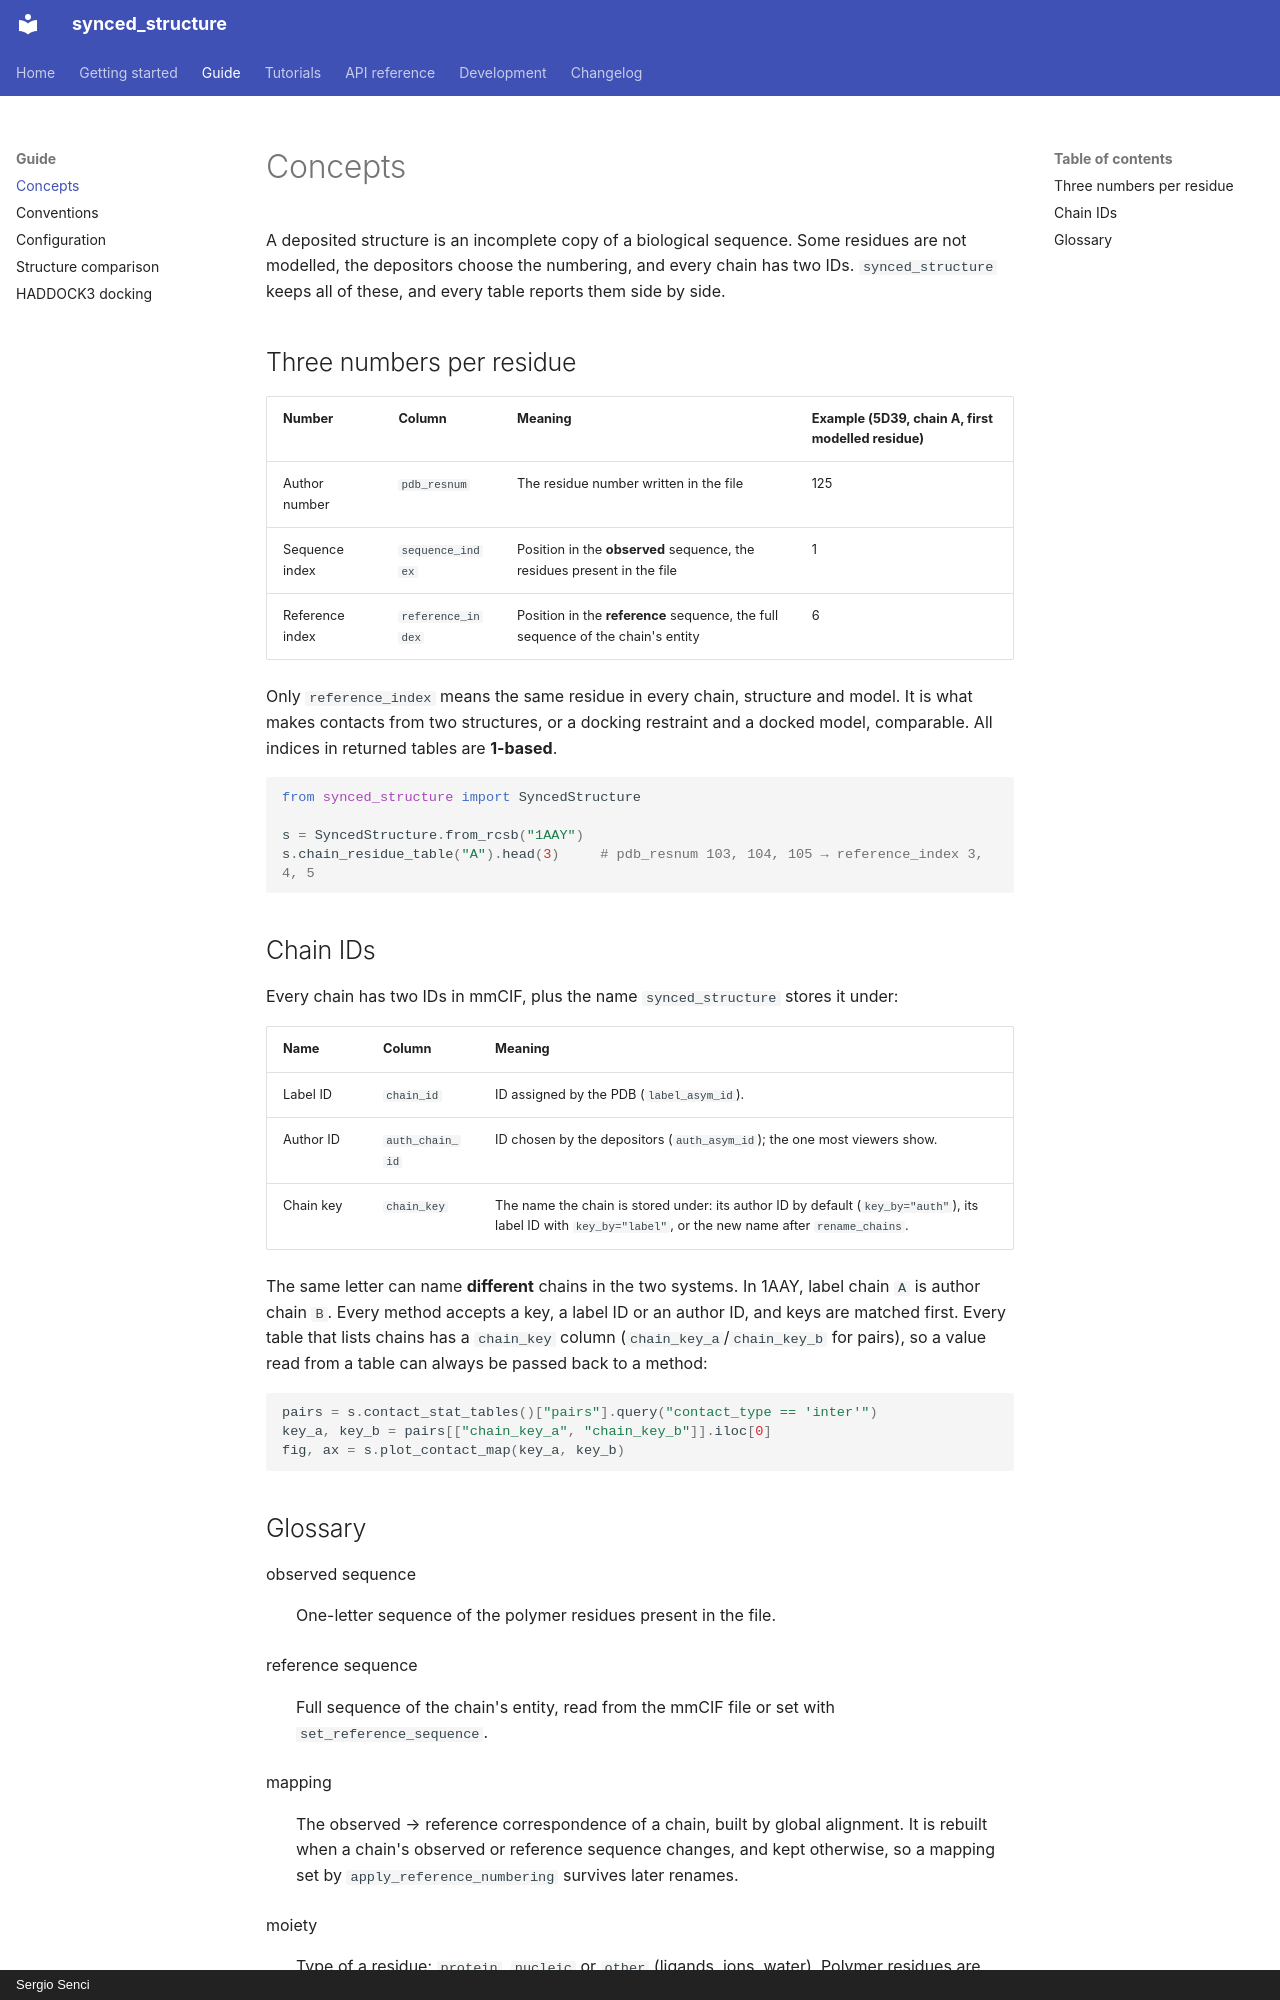

repository: ssenci97/bio-utils-2 · page: guide/concepts/index.html · generator: mkdocs · copyright: Sergio Senci

# Concepts

A deposited structure is an incomplete copy of a biological sequence. Some residues are not modelled, the depositors choose the numbering, and every chain has two IDs. `synced_structure` keeps all of these, and every table reports them side by side.

## Three numbers per residue

| Number | Column | Meaning | Example (5D39, chain A, first modelled residue) |
|---|---|---|---|
| Author number | `pdb_resnum` | The residue number written in the file | 125 |
| Sequence index | `sequence_index` | Position in the **observed** sequence, the residues present in the file | 1 |
| Reference index | `reference_index` | Position in the **reference** sequence, the full sequence of the chain's entity | 6 |

Only `reference_index` means the same residue in every chain, structure and model. It is what makes contacts from two structures, or a docking restraint and a docked model, comparable. All indices in returned tables are **1-based**.

```python
from synced_structure import SyncedStructure

s = SyncedStructure.from_rcsb("1AAY")
s.chain_residue_table("A").head(3)     # pdb_resnum 103, 104, 105 → reference_index 3, 4, 5
```

## Chain IDs

Every chain has two IDs in mmCIF, plus the name `synced_structure` stores it under:

| Name | Column | Meaning |
|---|---|---|
| Label ID | `chain_id` | ID assigned by the PDB (`label_asym_id`). |
| Author ID | `auth_chain_id` | ID chosen by the depositors (`auth_asym_id`); the one most viewers show. |
| Chain key | `chain_key` | The name the chain is stored under: its author ID by default (`key_by="auth"`), its label ID with `key_by="label"`, or the new name after `rename_chains`. |

The same letter can name **different** chains in the two systems. In 1AAY, label chain `A` is author chain `B`. Every method accepts a key, a label ID or an author ID, and keys are matched first. Every table that lists chains has a `chain_key` column (`chain_key_a`/`chain_key_b` for pairs), so a value read from a table can always be passed back to a method:

```python
pairs = s.contact_stat_tables()["pairs"].query("contact_type == 'inter'")
key_a, key_b = pairs[["chain_key_a", "chain_key_b"]].iloc[0]
fig, ax = s.plot_contact_map(key_a, key_b)
```
